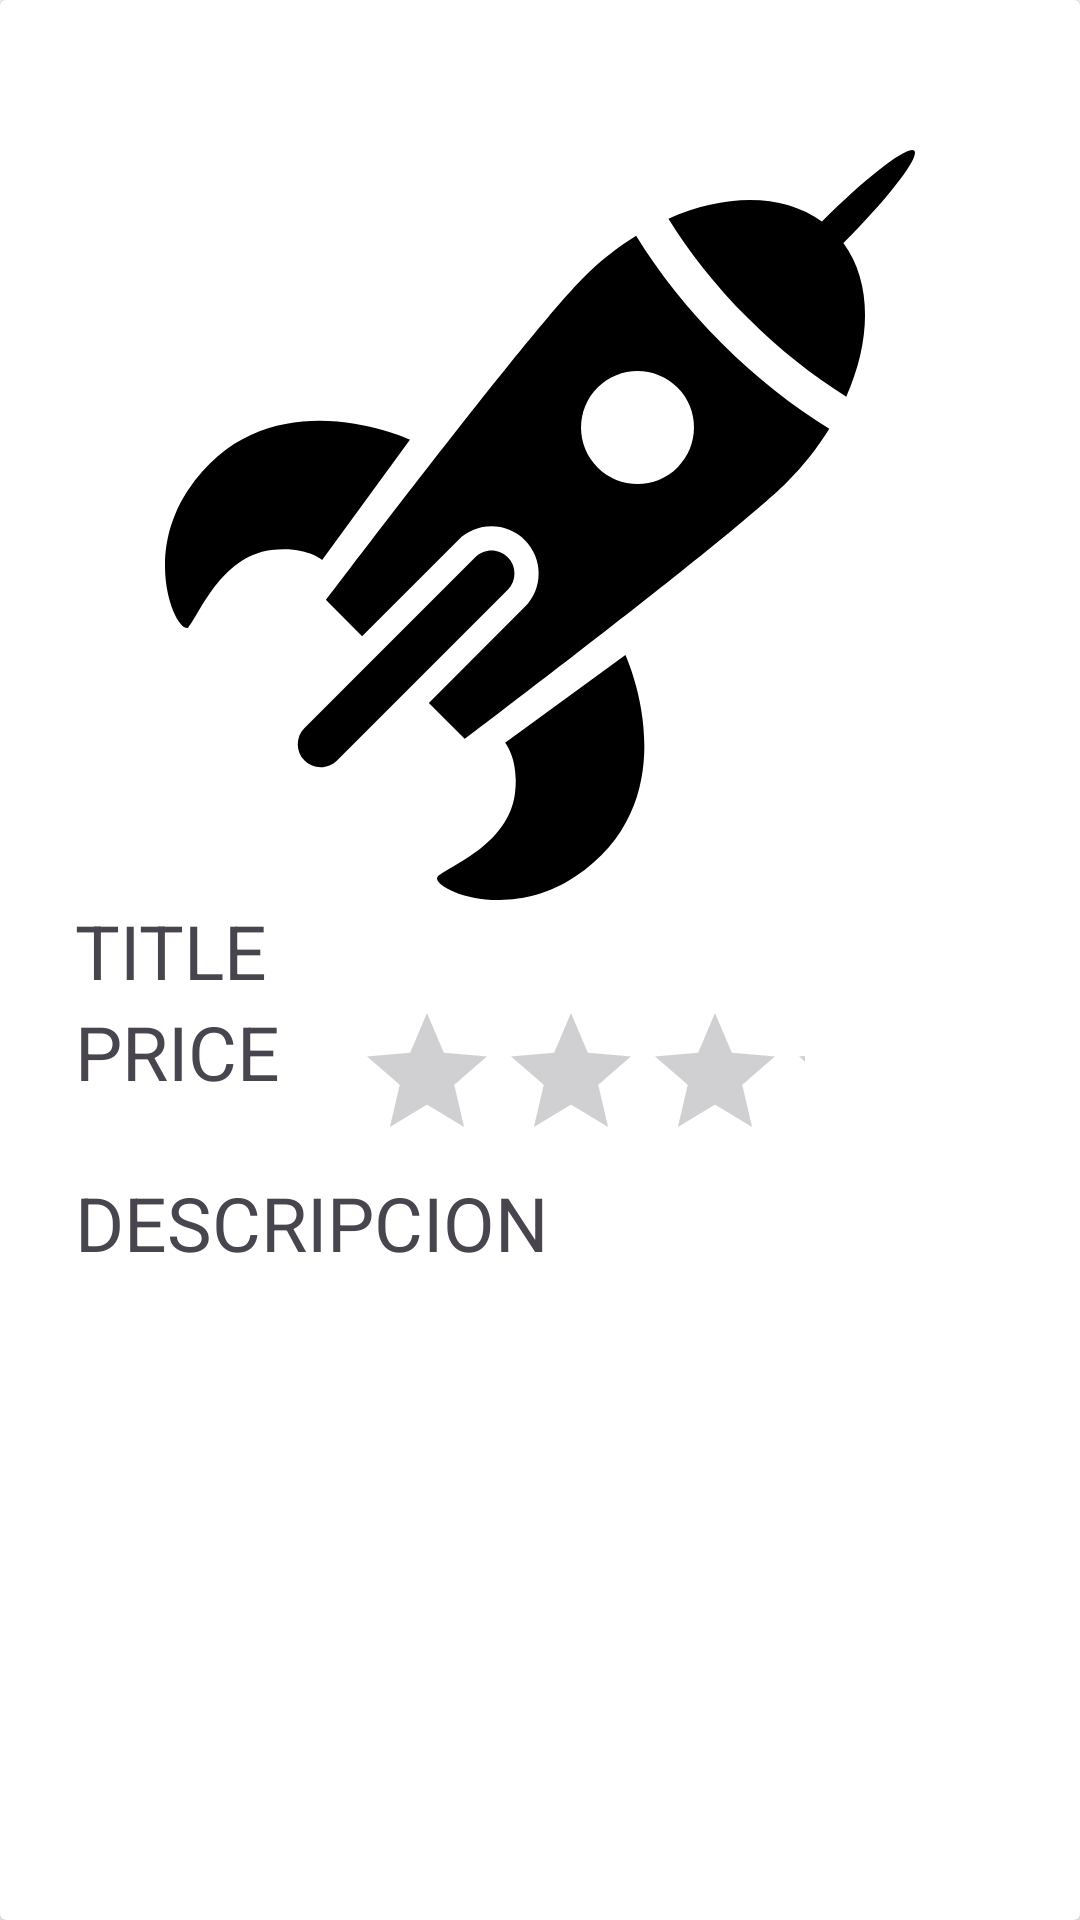

Android layout source for this screen:
<!-- AndroidManifest.xml: application theme Theme.IdatDemo -->
<!-- res/layout/activity_detalle_producto.xml -->
<?xml version="1.0" encoding="utf-8"?>
<androidx.cardview.widget.CardView
    xmlns:android="http://schemas.android.com/apk/res/android"
    xmlns:app="http://schemas.android.com/apk/res-auto"
    xmlns:tools="http://schemas.android.com/tools"
    android:id="@+id/main"
    android:layout_width="match_parent"
    android:layout_height="match_parent"
    tools:context=".detalleProducto">

    <LinearLayout
        android:layout_width="match_parent"
        android:layout_height="wrap_content"
        android:orientation="vertical">

        <ImageView
            android:id="@+id/ivImage"
            android:layout_width="250dp"
            android:layout_height="250dp"
            android:src="@drawable/cohete"
            android:layout_gravity="center"
            android:layout_marginTop="50dp"/>

        <TextView
            android:id="@+id/tvTitle"
            android:layout_width="match_parent"
            android:layout_height="wrap_content"
            android:text="TITLE"
            android:textSize="25sp"
            android:layout_marginStart="25dp"/>

        <LinearLayout
            android:layout_width="match_parent"
            android:layout_height="wrap_content"
            android:orientation="horizontal"
            android:layout_marginStart="25dp">
            <TextView
                android:id="@+id/tvPrice"
                android:layout_width="wrap_content"
                android:layout_height="wrap_content"
                android:textSize="25sp"
                android:text="PRICE"/>
            <RatingBar
                android:id="@+id/rbRating"
                android:layout_width="150dp"
                android:layout_height="wrap_content"
                android:layout_marginStart="25dp"
                android:layout_marginEnd="10dp"
                />
        </LinearLayout>

        <TextView
            android:id="@+id/tvDescription"
            android:layout_width="match_parent"
            android:layout_height="250dp"
            android:text="DESCRIPCION"
            android:textSize="25sp"
            android:layout_marginStart="25dp"/>
    </LinearLayout>


</androidx.cardview.widget.CardView>
<!-- resources referenced by this layout -->
<resources>
  <!-- drawable cohete (drawable) -->
  <vector xmlns:android="http://schemas.android.com/apk/res/android"
      android:width="800dp"
      android:height="800dp"
      android:viewportWidth="512"
      android:viewportHeight="512">
    <path
        android:pathData="M117.44,416.76c-6.14,6.13 -16.08,6.13 -22.2,0.02l0,0c-6.14,-6.14 -6.14,-16.08 0,-22.22l116.55,-116.55c6.14,-6.13 16.08,-6.13 22.2,0l0,0c6.13,6.13 6.13,16.06 0,22.2L117.44,416.76z"
        android:fillColor="#000000"/>
    <path
        android:pathData="M167.32,197.7l-60.05,82.13c0,0 -11.41,-9.78 -34.8,-6.72c-34.58,4.52 -49.25,44.55 -56.55,52.78c-7.55,5.19 -31.64,-46.31 -0.13,-93.73C69.04,152.06 167.32,197.7 167.32,197.7z"
        android:fillColor="#000000"/>
    <path
        android:pathData="M314.3,344.7l-82.13,60.03c0,0 9.77,11.39 6.7,34.8c-4.52,34.58 -44.53,49.23 -52.78,56.55c-5.17,7.53 46.33,31.64 93.73,0.13C359.94,442.96 314.3,344.7 314.3,344.7z"
        android:fillColor="#000000"/>
    <path
        android:pathData="M465.07,168.4c17.27,-38.84 17.53,-78.33 -1.97,-104.86c0.19,-0.17 0.38,-0.36 0.55,-0.55c30.48,-30.47 51.91,-58.45 47.86,-62.5s-32.05,17.38 -62.52,47.84c-0.19,0.19 -0.36,0.36 -0.55,0.55c-26.5,-19.48 -65.97,-19.23 -104.77,-2.02c14.05,22.67 32.09,45.75 53.91,67.55C419.36,136.2 442.43,154.35 465.07,168.4z"
        android:fillColor="#000000"/>
    <path
        android:pathData="M380.05,131.95c-23.53,-23.55 -43.17,-48.5 -58.42,-73.36c-12.64,7.86 -24.95,17.44 -36.39,28.88c-37.39,37.38 -175.3,219.81 -175.3,219.81l24.61,24.61l65.55,-65.56c12.56,-12.56 33.02,-12.56 45.58,0s12.56,33 0,45.56l-65.56,65.56l24.61,24.61c0,0 182.42,-137.92 219.81,-175.3c11.47,-11.47 21.06,-23.81 28.94,-36.5C428.6,175 403.63,155.5 380.05,131.95zM295.33,216.67c-15.06,-15.06 -15.06,-39.47 0,-54.53s39.47,-15.06 54.53,0s15.06,39.47 0,54.53S310.4,231.73 295.33,216.67z"
        android:fillColor="#000000"/>
  </vector>
  <style name="Theme.IdatDemo" parent="Base.Theme.IdatDemo" />
  <style name="Base.Theme.IdatDemo" parent="Theme.Material3.DayNight.NoActionBar">
          
          
      </style>
</resources>
